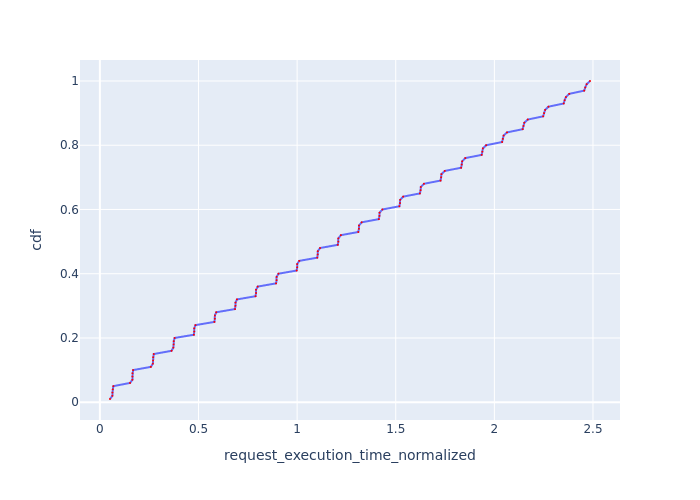

The data file committed next to this chart (first rows):
Request Id, request_execution_time_normalized, cdf
0_96, 0.05135, 0.01
0_48, 0.06338, 0.02
0_72, 0.0639, 0.03
0_24, 0.06524, 0.04
0_0, 0.06819, 0.05
0_97, 0.153, 0.06
0_49, 0.1649, 0.07
0_73, 0.1652, 0.08
0_25, 0.1653, 0.09
0_1, 0.1683, 0.1
0_98, 0.2583, 0.11
0_50, 0.2686, 0.12
0_26, 0.2698, 0.13
0_74, 0.2698, 0.14
0_2, 0.2731, 0.15
0_99, 0.3634, 0.16
0_51, 0.3725, 0.17
0_27, 0.374, 0.18
0_75, 0.3745, 0.19
0_3, 0.379, 0.2
0_52, 0.4765, 0.21
0_28, 0.4785, 0.22
0_76, 0.4786, 0.23
0_4, 0.4846, 0.24
0_53, 0.5807, 0.25
0_29, 0.5829, 0.26
0_77, 0.5831, 0.27
0_5, 0.5898, 0.28
0_54, 0.685, 0.29
0_30, 0.6872, 0.3
0_78, 0.6875, 0.31
0_6, 0.695, 0.32
0_55, 0.7892, 0.33
0_31, 0.7917, 0.34
0_79, 0.7917, 0.35
0_7, 0.8003, 0.36
0_56, 0.8933, 0.37
0_80, 0.896, 0.38
0_32, 0.896, 0.39
0_8, 0.9053, 0.4
0_57, 0.9977, 0.41
0_33, 1, 0.42
0_81, 1, 0.43
0_9, 1.011, 0.44
0_58, 1.102, 0.45
0_82, 1.104, 0.46
0_34, 1.105, 0.47
0_10, 1.116, 0.48
0_59, 1.206, 0.49
0_83, 1.209, 0.5
0_35, 1.209, 0.51
0_11, 1.222, 0.52
0_60, 1.31, 0.53
0_84, 1.313, 0.54
0_36, 1.313, 0.55
0_12, 1.327, 0.56
0_61, 1.414, 0.57
0_85, 1.417, 0.58
0_37, 1.418, 0.59
0_13, 1.432, 0.6
... 40 more rows
